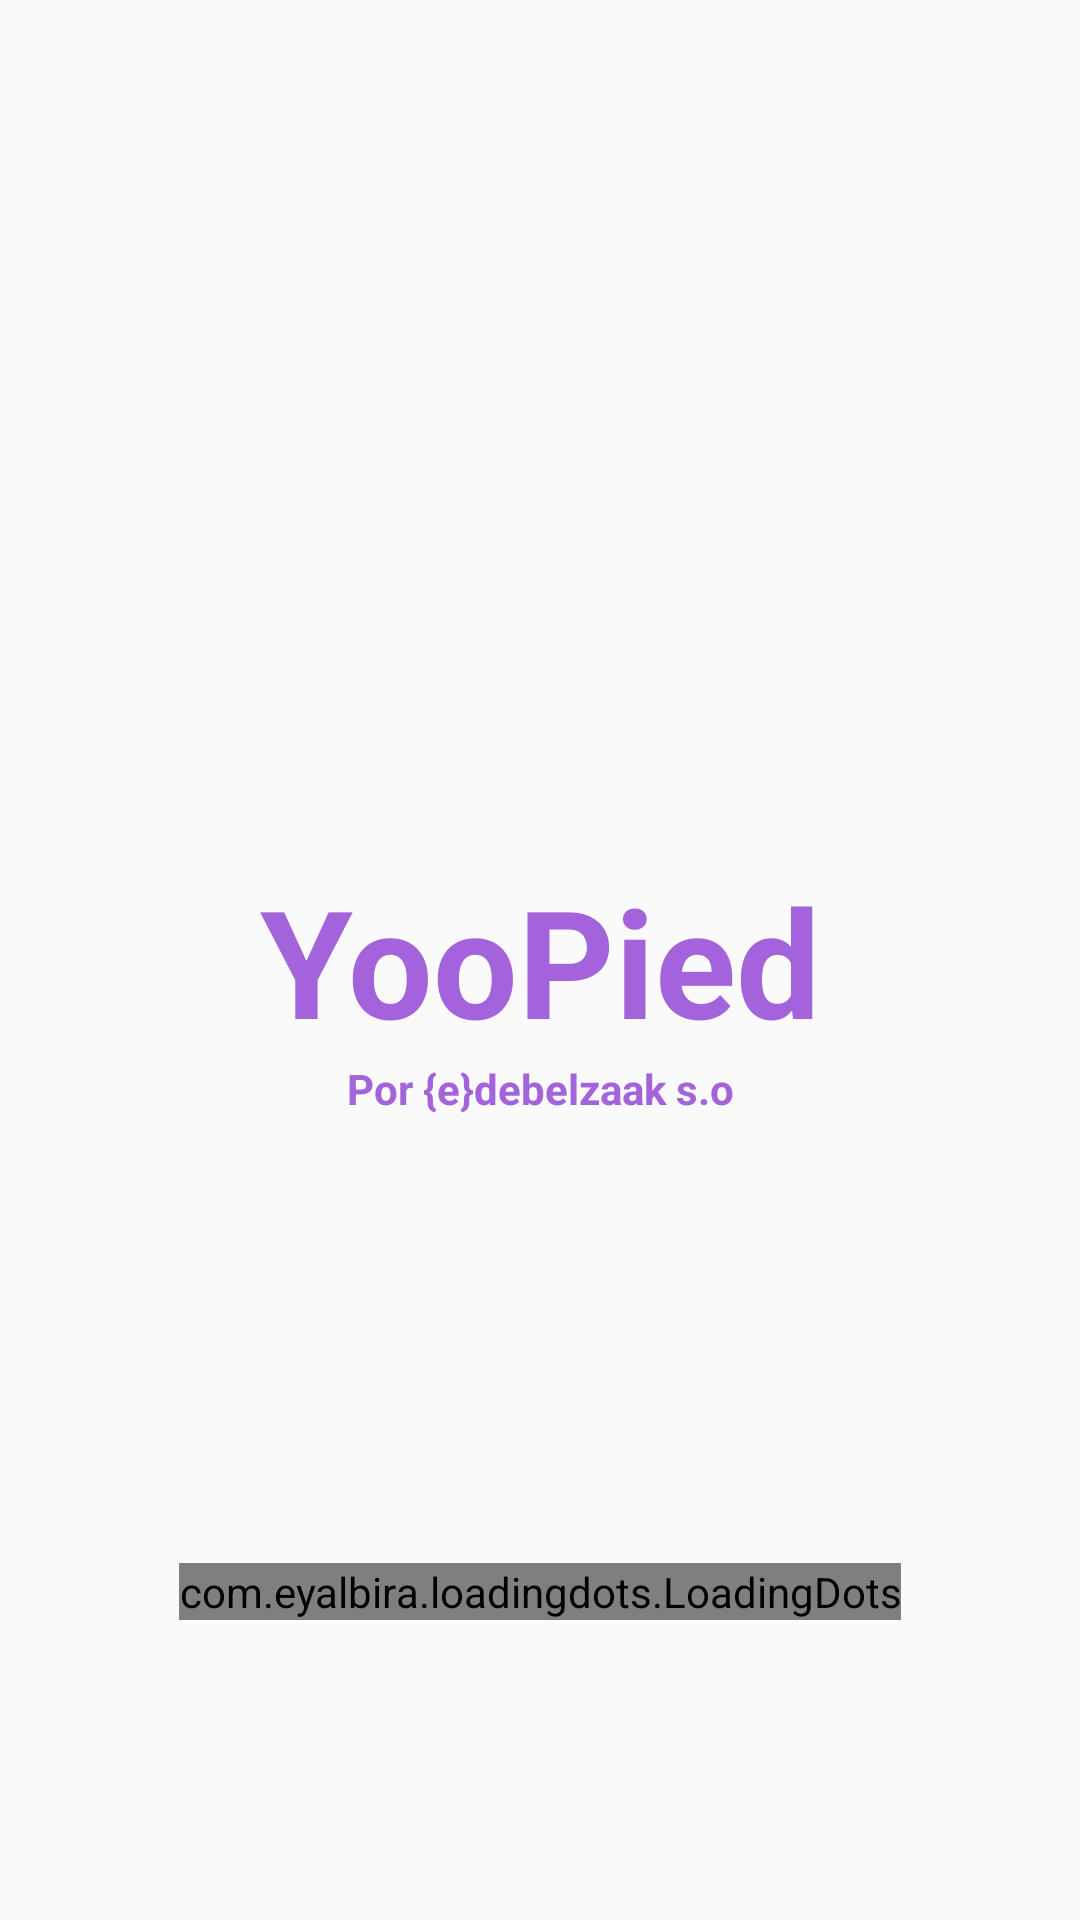

Layout XML and referenced resources for this Android screen:
<!-- AndroidManifest.xml: application theme AppTheme -->
<!-- res/layout/activity_main.xml -->
<?xml version="1.0" encoding="utf-8"?>
<RelativeLayout xmlns:android="http://schemas.android.com/apk/res/android"
    xmlns:app="http://schemas.android.com/apk/res-auto"
    xmlns:tools="http://schemas.android.com/tools"
    android:layout_width="match_parent"
    android:layout_height="match_parent"
    tools:context="com.edebelzaakso.yoopied.MainActivity">

    <ImageView
        android:layout_width="match_parent"
        android:layout_height="match_parent"
        android:scaleType="centerCrop"
        android:src="@drawable/splash"
        />

    <TextView
        android:layout_width="match_parent"
        android:layout_height="wrap_content"
        android:layout_centerVertical="true"
        android:gravity="center"
        android:textStyle="bold"
        android:id="@+id/fgg"
        android:textColor="@color/roxy"
        android:textSize="50dp"
        android:text="@string/app_name" />

    <TextView
        android:layout_width="match_parent"
        android:layout_height="wrap_content"
        android:layout_centerVertical="true"
        android:gravity="center"
        android:id="@+id/edebel"
        android:textStyle="bold"
        android:layout_below="@+id/fgg"
        android:textColor="@color/roxy"
        android:text="Por {e}debelzaak s.o" />

    <com.eyalbira.loadingdots.LoadingDots
        android:layout_width="wrap_content"
        android:layout_height="wrap_content"
        android:id="@+id/lodeee"
        android:layout_alignParentBottom="true"
        android:layout_marginBottom="100dp"
        android:layout_centerHorizontal="true"
        app:LoadingDots_dots_color="@color/roxy" />

</RelativeLayout>
<!-- resources referenced by this layout -->
<resources>
  <color name="roxy">#A363DA</color>
  <string name="app_name">YooPied</string>
  <style name="AppTheme" parent="Theme.AppCompat.Light.NoActionBar">
          
          <item name="colorPrimary">@color/preto</item>
          <item name="colorPrimaryDark">@color/preto</item>
          <item name="colorAccent">@color/preto</item>
      </style>
  <color name="preto">#A363DA</color>
</resources>
